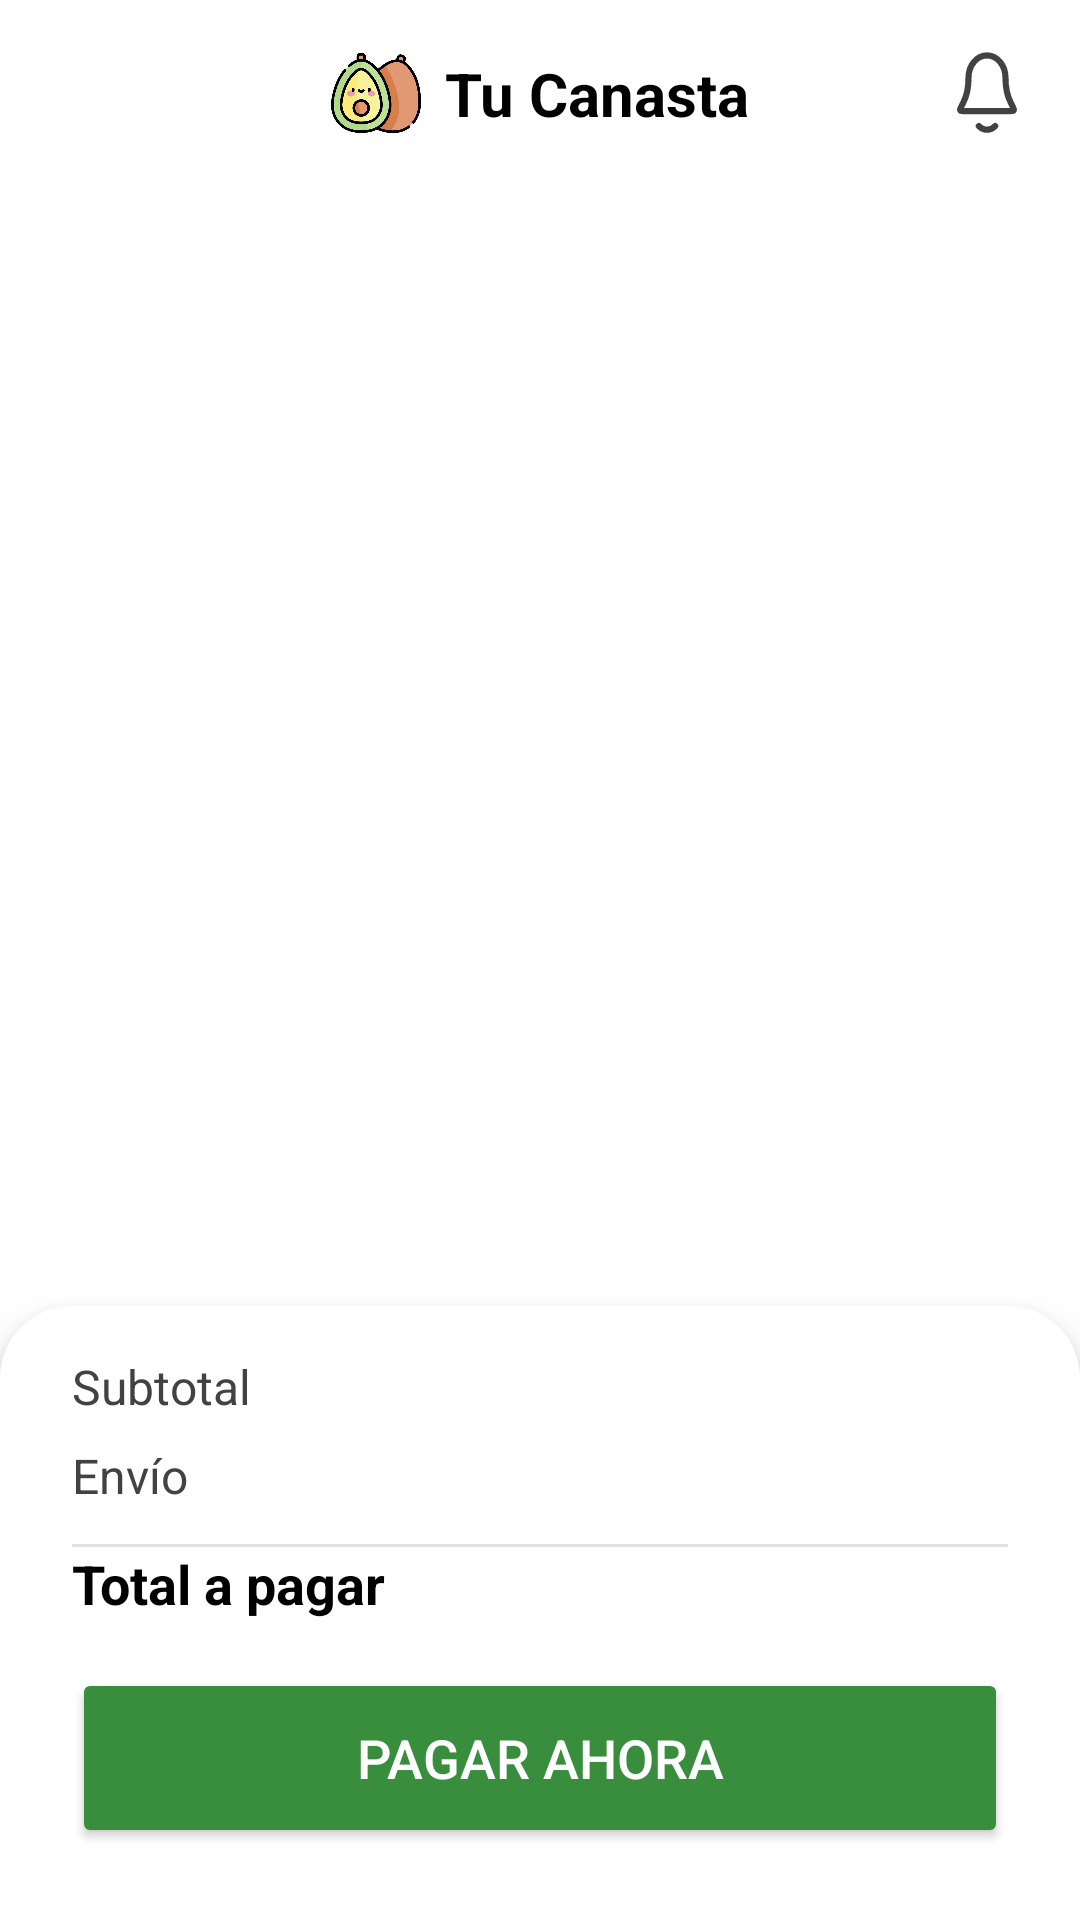

Produce the Android XML layout that renders to this screen, including the resource entries it uses.
<!-- AndroidManifest.xml: application theme Theme.Project_store_fruver -->
<!-- res/layout/fragment_market_cart_section.xml -->
<?xml version="1.0" encoding="utf-8"?>
<androidx.constraintlayout.widget.ConstraintLayout xmlns:android="http://schemas.android.com/apk/res/android"
    xmlns:app="http://schemas.android.com/apk/res-auto"
    xmlns:tools="http://schemas.android.com/tools"
    android:layout_width="match_parent"
    android:layout_height="match_parent"
    android:background="@color/white"
    tools:context=".MainActivity">

    <androidx.constraintlayout.widget.ConstraintLayout
        android:id="@+id/headerLayout"
        android:layout_width="match_parent"
        android:layout_height="wrap_content"
        android:background="@color/white"
        android:paddingTop="16dp"
        android:paddingBottom="8dp"
        app:layout_constraintTop_toTopOf="parent"
        app:layout_constraintStart_toStartOf="parent"
        app:layout_constraintEnd_toEndOf="parent">

        <ImageView
            android:id="@+id/btnBack"
            android:layout_width="30dp"
            android:layout_height="30dp"
            android:src="@drawable/ic_arrow_back"
            android:contentDescription="Botón Atrás"
            app:tint="@color/dark_gray"
            android:layout_marginStart="16dp"
            app:layout_constraintStart_toStartOf="parent"
            app:layout_constraintTop_toTopOf="parent"
            app:layout_constraintBottom_toBottomOf="parent"/>

        
        <ImageView
            android:id="@+id/logoImage"
            android:layout_width="30dp"
            android:layout_height="30dp"
            android:src="@drawable/logo_avocado_1"
            android:contentDescription="Logo de la tienda"
            app:layout_constraintTop_toTopOf="parent"
            app:layout_constraintBottom_toBottomOf="parent"
            app:layout_constraintHorizontal_chainStyle="packed"
            app:layout_constraintStart_toEndOf="@id/btnBack"
            app:layout_constraintEnd_toStartOf="@id/txtTitle"
            android:layout_marginEnd="8dp"/>

        <TextView
            android:id="@+id/txtTitle"
            android:layout_width="wrap_content"
            android:layout_height="wrap_content"
            android:text="Tu Canasta"
            android:textColor="@color/black"
            android:textSize="20sp"
            android:textStyle="bold"
            app:layout_constraintTop_toTopOf="parent"
            app:layout_constraintBottom_toBottomOf="parent"
            app:layout_constraintStart_toEndOf="@id/logoImage"
            app:layout_constraintEnd_toStartOf="@id/btnActionRight"/>

        <ImageView
            android:id="@+id/btnActionRight"
            android:layout_width="30dp"
            android:layout_height="30dp"
            android:src="@drawable/icon_campaign"
            android:contentDescription="Notificaciones/Acción"
            app:tint="@color/dark_gray"
            android:layout_marginEnd="16dp"
            app:layout_constraintEnd_toEndOf="parent"
            app:layout_constraintTop_toTopOf="parent"
            app:layout_constraintBottom_toBottomOf="parent"/>

    </androidx.constraintlayout.widget.ConstraintLayout>

    <androidx.recyclerview.widget.RecyclerView
        android:id="@+id/recyclerViewCartItems"
        android:layout_width="match_parent"
        android:layout_height="0dp"
        android:clipToPadding="false"
        android:paddingHorizontal="16dp"
        android:paddingTop="16dp"
        app:layoutManager="androidx.recyclerview.widget.LinearLayoutManager"
        app:layout_constraintTop_toBottomOf="@id/headerLayout"
        app:layout_constraintBottom_toTopOf="@id/bottomSummaryLayout"
        tools:itemCount="3"
        tools:listitem="@layout/item_cart_product" />

    <androidx.constraintlayout.widget.ConstraintLayout
        android:id="@+id/bottomSummaryLayout"
        android:layout_width="match_parent"
        android:layout_height="wrap_content"
        android:paddingHorizontal="24dp"
        android:paddingTop="16dp"
        android:paddingBottom="24dp"
        android:background="@drawable/bg_summary_rounded_top"
        android:elevation="8dp"
        app:layout_constraintBottom_toBottomOf="parent">

        <TextView
            android:id="@+id/txtSubtotalLabel"
            android:layout_width="wrap_content"
            android:layout_height="wrap_content"
            android:text="Subtotal"
            android:textColor="@color/dark_gray"
            android:textSize="16sp"
            app:layout_constraintStart_toStartOf="parent"
            app:layout_constraintTop_toTopOf="parent"
            tools:ignore="HardcodedText" />

        <TextView
            android:id="@+id/txtSubtotalValue"
            android:layout_width="wrap_content"
            android:layout_height="wrap_content"
            android:textColor="@color/black"
            android:textSize="16sp"
            android:textStyle="bold"
            app:layout_constraintEnd_toEndOf="parent"
            app:layout_constraintTop_toTopOf="parent"
            tools:text="$12.000 COP" />

        <TextView
            android:id="@+id/txtShippingLabel"
            android:layout_width="wrap_content"
            android:layout_height="wrap_content"
            android:layout_marginTop="8dp"
            android:text="Envío"
            android:textColor="@color/dark_gray"
            android:textSize="16sp"
            app:layout_constraintStart_toStartOf="parent"
            app:layout_constraintTop_toBottomOf="@id/txtSubtotalLabel"
            tools:ignore="HardcodedText" />

        <TextView
            android:id="@+id/txtShippingValue"
            android:layout_width="wrap_content"
            android:layout_height="wrap_content"
            android:layout_marginTop="8dp"
            android:textColor="@color/black"
            android:textSize="16sp"
            android:textStyle="bold"
            app:layout_constraintEnd_toEndOf="parent"
            app:layout_constraintTop_toBottomOf="@id/txtSubtotalValue"
            tools:text="$3.000 COP" />

        <View
            android:id="@+id/divider"
            android:layout_width="match_parent"
            android:layout_height="1dp"
            android:layout_marginVertical="12dp"
            android:background="@color/light_gray"
            app:layout_constraintTop_toBottomOf="@id/txtShippingLabel"
            app:layout_constraintBottom_toTopOf="@id/txtTotalLabel" />

        <TextView
            android:id="@+id/txtTotalLabel"
            android:layout_width="wrap_content"
            android:layout_height="wrap_content"
            android:text="Total a pagar"
            android:textColor="@color/black"
            android:textSize="18sp"
            android:textStyle="bold"
            app:layout_constraintStart_toStartOf="parent"
            app:layout_constraintTop_toBottomOf="@id/divider"
            tools:ignore="HardcodedText" />

        <TextView
            android:id="@+id/txtTotalValue"
            android:layout_width="wrap_content"
            android:layout_height="wrap_content"
            android:textColor="#388E3C"
            android:textSize="18sp"
            android:textStyle="bold"
            app:layout_constraintEnd_toEndOf="parent"
            app:layout_constraintTop_toBottomOf="@id/divider"
            tools:text="$15.000 COP" />

        <Button
            android:id="@+id/btnPay"
            android:layout_width="0dp"
            android:layout_height="60dp"
            android:layout_marginTop="16dp"
            android:text="Pagar ahora"
            android:textColor="@color/white"
            android:textSize="18sp"
            android:backgroundTint="#388E3C"
            app:cornerRadius="16dp"
            app:layout_constraintEnd_toEndOf="parent"
            app:layout_constraintStart_toStartOf="parent"
            app:layout_constraintTop_toBottomOf="@id/txtTotalLabel"
            tools:ignore="HardcodedText" />

    </androidx.constraintlayout.widget.ConstraintLayout>

</androidx.constraintlayout.widget.ConstraintLayout>
<!-- res/layout/item_cart_product.xml (included above) -->
<?xml version="1.0" encoding="utf-8"?>
<androidx.cardview.widget.CardView xmlns:android="http://schemas.android.com/apk/res/android"
    xmlns:app="http://schemas.android.com/apk/res-auto"
    xmlns:tools="http://schemas.android.com/tools"
    android:layout_width="match_parent"
    android:layout_height="wrap_content"
    android:layout_marginHorizontal="8dp"
    android:layout_marginVertical="6dp"
    app:cardCornerRadius="12dp"
    app:cardElevation="2dp">

    <androidx.constraintlayout.widget.ConstraintLayout
        android:layout_width="match_parent"
        android:layout_height="wrap_content"
        android:padding="12dp">


        <ImageView
            android:id="@+id/imageView_product"
            android:layout_width="60dp"
            android:layout_height="60dp"
            android:scaleType="centerCrop"
            android:background="@drawable/rounded_image_background"
            app:layout_constraintStart_toStartOf="parent"
            app:layout_constraintTop_toTopOf="parent"
            tools:src="@drawable/ic_product_placeholder" />

        <TextView
            android:id="@+id/textView_product_name"
            android:layout_width="0dp"
            android:layout_height="wrap_content"
            android:layout_marginStart="16dp"
            android:textStyle="bold"
            android:textSize="16sp"
            app:layout_constraintEnd_toStartOf="@+id/button_remove"
            app:layout_constraintStart_toEndOf="@+id/imageView_product"
            app:layout_constraintTop_toTopOf="@+id/imageView_product"
            tools:text="Mango" />


        <TextView
            android:id="@+id/textView_product_price"
            android:layout_width="0dp"
            android:layout_height="wrap_content"
            android:textSize="14sp"
            android:textColor="@android:color/holo_green_dark"
            app:layout_constraintStart_toStartOf="@+id/textView_product_name"
            app:layout_constraintTop_toBottomOf="@+id/textView_product_name"
            tools:text="$3.500 COP" />


        <ImageButton
            android:id="@+id/button_remove"
            android:layout_width="30dp"
            android:layout_height="30dp"
            android:background="@android:color/transparent"
            android:src="@drawable/ic_delete_trash"
            app:layout_constraintEnd_toEndOf="parent"
            app:layout_constraintTop_toTopOf="parent"
            android:contentDescription="Eliminar Producto" />


        <LinearLayout
            android:id="@+id/quantity_controls"
            android:layout_width="wrap_content"
            android:layout_height="wrap_content"
            android:orientation="horizontal"
            android:gravity="center_vertical"
            android:layout_marginTop="8dp"
            app:layout_constraintEnd_toEndOf="parent"
            app:layout_constraintTop_toBottomOf="@+id/textView_product_price">


            <ImageButton
                android:id="@+id/button_decrease"
                android:layout_width="30dp"
                android:layout_height="30dp"
                android:background="@drawable/bg_quantity_control_green"
                android:src="@drawable/ic_minus"
                app:tint="@color/white"
                android:contentDescription="Disminuir Cantidad" />


            <TextView
                android:id="@+id/textView_quantity"
                android:layout_width="wrap_content"
                android:layout_height="wrap_content"
                android:paddingHorizontal="12dp"
                android:textSize="16sp"
                android:textStyle="bold"
                tools:text="1" />


            <ImageButton
                android:id="@+id/button_increase"
                android:layout_width="wrap_content"
                android:layout_height="30dp"
                android:background="@drawable/bg_quantity_control_green"
                android:contentDescription="Aumentar Cantidad"
                android:src="@drawable/icon_add_item"
                app:tint="@color/white" />

        </LinearLayout>

    </androidx.constraintlayout.widget.ConstraintLayout>
</androidx.cardview.widget.CardView>
<!-- resources referenced by this layout -->
<resources>
  <color name="black">#FF000000</color>
  <color name="dark_gray">#424242</color>
  <color name="light_gray">#E0E0E0</color>
  <color name="white">#FFFFFFFF</color>
  <!-- drawable bg_quantity_control_green (drawable) -->
  <?xml version="1.0" encoding="utf-8"?>
  <shape xmlns:android="http://schemas.android.com/apk/res/android"
      android:shape="rectangle">
      
      <solid android:color="#66BB6A" />
      <corners android:radius="16dp" />
  </shape>
  <!-- drawable bg_summary_rounded_top (drawable) -->
  <?xml version="1.0" encoding="utf-8"?>
  <shape xmlns:android="http://schemas.android.com/apk/res/android"
      android:shape="rectangle">
      <solid android:color="@color/white" />
      <corners
          android:topLeftRadius="24dp"
          android:topRightRadius="24dp"
          android:bottomLeftRadius="0dp"
          android:bottomRightRadius="0dp" />
      <padding
          android:left="0dp"
          android:top="0dp"
          android:right="0dp"
          android:bottom="0dp" />
  </shape>
  <!-- drawable ic_minus (drawable) -->
  <?xml version="1.0" encoding="utf-8"?>
  <vector xmlns:android="http://schemas.android.com/apk/res/android"
      android:width="24dp"
      android:height="24dp"
      android:viewportWidth="24"
      android:viewportHeight="24">
      <path
          android:fillColor="#53E88B"
  
          android:pathData="M12,2C6.48,2 2,6.48 2,12s4.48,10 10,10 10,-4.48 10,-10S17.52,2 12,2zM17,13H7c-0.55,0 -1,-0.45 -1,-1s0.45,-1 1,-1h10c0.55,0 1,0.45 1,1s-0.45,1 -1,1z"/>
  </vector>
  <!-- drawable ic_product_placeholder (drawable) -->
  <?xml version="1.0" encoding="utf-8"?>
  <vector xmlns:android="http://schemas.android.com/apk/res/android"
      android:width="24dp"
      android:height="24dp"
      android:viewportWidth="24"
      android:viewportHeight="24"
      android:tint="#757575">
      <path
          android:fillColor="@android:color/white"
          android:pathData="M12,2C6.48,2 2,6.48 2,12s4.48,10 10,10 10,-4.48 10,-10S17.52,2 12,2zM12,20c-4.41,0 -8,-3.59 -8,-8s3.59,-8 8,-8 8,3.59 8,8S16.41,20 12,20z"/>
  </vector>
  <!-- drawable icon_add_item (drawable) -->
  <?xml version="1.0" encoding="utf-8"?>
  <vector xmlns:android="http://schemas.android.com/apk/res/android"
      android:width="24dp"
      android:height="24dp"
      android:viewportWidth="24"
      android:viewportHeight="24">
      <path
          android:fillColor="#53E88B"
          android:pathData="M12,2C6.48,2 2,6.48 2,12s4.48,10 10,10 10,-4.48 10,-10S17.52,2 12,2zM17,13h-4v4c0,0.55 -0.45,1 -1,1s-1,-0.45 -1,-1v-4H7c-0.55,0 -1,-0.45 -1,-1s0.45,-1 1,-1h4V7c0,-0.55 0.45,-1 1,-1s1,0.45 1,1v4h4c0.55,0 1,0.45 1,1s-0.45,1 -1,1z"/>
  </vector>
  <!-- drawable icon_campaign (drawable) -->
  <vector xmlns:android="http://schemas.android.com/apk/res/android"
      android:width="24dp"
      android:height="29dp"
      android:viewportWidth="24"
      android:viewportHeight="29">
    <path
        android:pathData="M9.354,25.154C10.059,25.899 10.986,26.352 12,26.352C13.014,26.352 13.941,25.899 14.646,25.154M18,9.582C18,7.676 17.368,5.848 16.243,4.501C15.117,3.153 13.591,2.396 12,2.396C10.409,2.396 8.883,3.153 7.757,4.501C6.632,5.848 6,7.676 6,9.582C6,13.284 5.22,15.818 4.35,17.494C3.615,18.908 3.248,19.615 3.261,19.813C3.276,20.031 3.315,20.114 3.462,20.245C3.594,20.363 4.193,20.363 5.389,20.363H18.611C19.807,20.363 20.406,20.363 20.538,20.245C20.685,20.114 20.724,20.031 20.739,19.813C20.752,19.615 20.385,18.908 19.65,17.494C18.779,15.818 18,13.284 18,9.582Z"
        android:strokeLineJoin="round"
        android:strokeWidth="2"
        android:fillColor="#00000000"
        android:strokeColor="#6CCB92"
        android:strokeLineCap="round"/>
  </vector>
  <!-- drawable logo_avocado_1: png bitmap (drawable, 48638 bytes) -->
  <style name="Theme.Project_store_fruver" parent="Base.Theme.Project_store_fruver" />
  <style name="Base.Theme.Project_store_fruver" parent="Theme.Material3.DayNight.NoActionBar">
          
          
      </style>
</resources>
